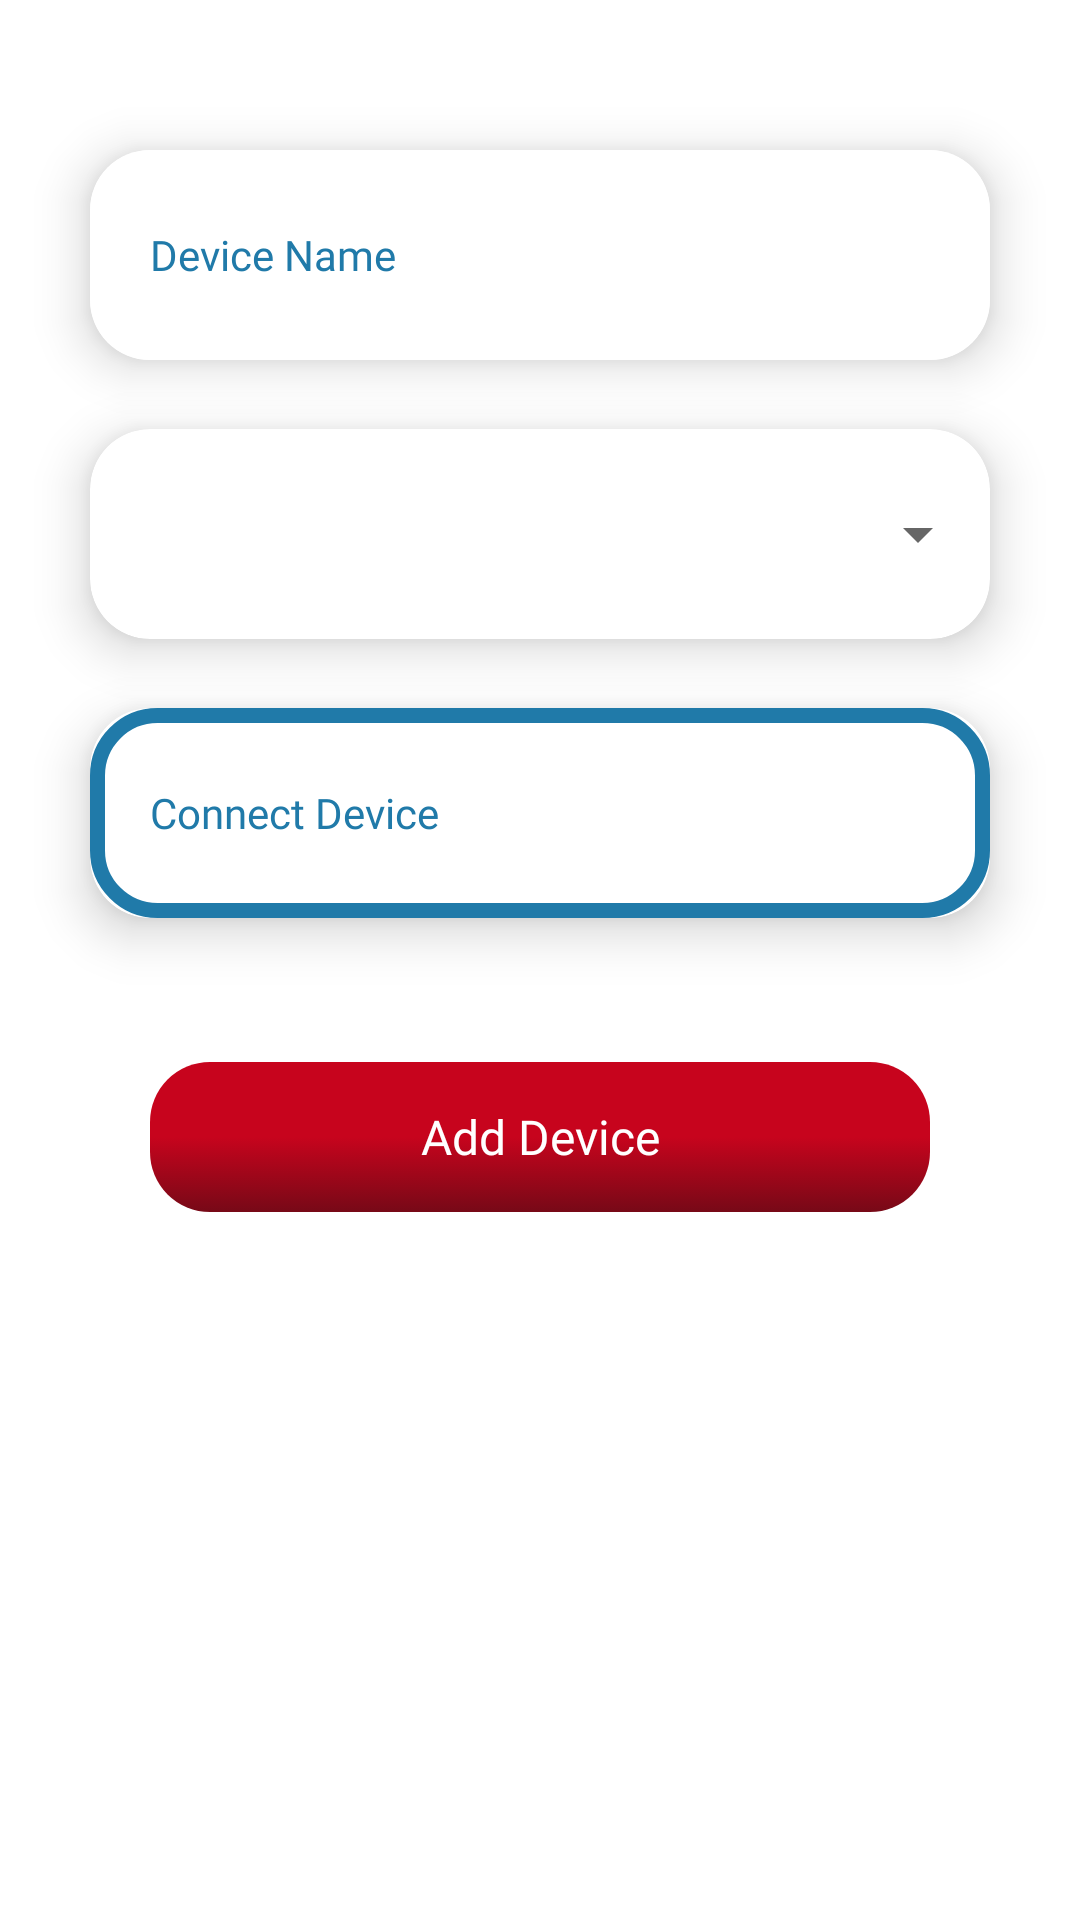

Layout XML and referenced resources for this Android screen:
<!-- AndroidManifest.xml: application theme Theme.CentoCentralizedControl -->
<!-- res/layout/fragment_add_device.xml -->
<?xml version="1.0" encoding="utf-8"?>
<LinearLayout xmlns:android="http://schemas.android.com/apk/res/android"
    xmlns:app="http://schemas.android.com/apk/res-auto"
    xmlns:tools="http://schemas.android.com/tools"
    android:layout_width="match_parent"
    android:layout_height="match_parent"
    android:orientation="vertical"
    tools:context=".Fragments.AddDeviceFragment">

    <ScrollView
        android:layout_width="match_parent"
        android:layout_height="wrap_content">

        <LinearLayout
            android:layout_width="match_parent"
            android:layout_height="wrap_content"
            android:orientation="vertical">

            <androidx.cardview.widget.CardView
                android:layout_width="match_parent"
                android:layout_height="70dp"
                android:layout_marginLeft="30dp"
                android:layout_marginTop="50dp"
                android:layout_marginRight="30dp"
                android:layout_marginBottom="18dp"
                android:foreground="?android:attr/selectableItemBackground"
                app:cardBackgroundColor="@android:color/white"
                app:cardCornerRadius="20dp"
                app:cardElevation="10dp">


                <EditText
                    android:textCursorDrawable="@color/black"
                    android:id="@+id/add_name"
                    android:layout_width="match_parent"
                    android:layout_height="match_parent"
                    android:background="@color/white"
                    android:fontFamily="@font/montserrat_bold"
                    android:hint="Device Name"
                    android:paddingStart="20dp"
                    android:textColor="@color/blue_bg"
                    android:textColorHint="@color/blue_bg"
                    android:textSize="14dp" />

            </androidx.cardview.widget.CardView>

            <androidx.cardview.widget.CardView
                android:layout_width="match_parent"
                android:layout_height="70dp"
                android:layout_marginLeft="30dp"
                android:layout_marginTop="05dp"
                android:layout_marginRight="30dp"
                android:layout_marginBottom="18dp"
                android:foreground="?android:attr/selectableItemBackground"
                app:cardBackgroundColor="@android:color/white"
                app:cardCornerRadius="20dp"
                app:cardElevation="10dp">

                <Spinner
                    android:id="@+id/spinner"
                    style="@style/Widget.AppCompat.DropDownItem.Spinner"
                    android:layout_width="match_parent"
                    android:layout_height="70dp"
                    android:fontFamily="@font/montserrat_bold"
                    android:textColor="@color/blue_bg"
                    android:textColorHint="@color/blue_bg"
                    android:textSize="14sp" />
            </androidx.cardview.widget.CardView>


            <androidx.cardview.widget.CardView
                android:layout_width="match_parent"
                android:layout_height="70dp"
                android:layout_marginLeft="30dp"
                android:layout_marginTop="05dp"
                android:layout_marginRight="30dp"
                android:layout_marginBottom="18dp"
                android:foreground="?android:attr/selectableItemBackground"
                android:visibility="gone"
                app:cardBackgroundColor="@android:color/white"
                app:cardCornerRadius="20dp"
                app:cardElevation="10dp">

                <EditText
                    android:id="@+id/add_location"
                    android:layout_width="match_parent"
                    android:layout_height="match_parent"
                    android:background="@color/white"
                    android:fontFamily="@font/montserrat_bold"
                    android:hint="Device Location"
                    android:paddingStart="10dp"
                    android:textColor="@color/blue_bg"
                    android:textColorHint="@color/blue_bg"
                    android:textSize="14dp" />

            </androidx.cardview.widget.CardView>

            <androidx.cardview.widget.CardView
                android:id="@+id/btn_Addconnect"
                android:layout_width="match_parent"
                android:layout_height="70dp"
                android:layout_marginLeft="30dp"
                android:layout_marginTop="05dp"
                android:layout_marginRight="30dp"
                android:layout_marginBottom="18dp"
                android:foreground="?android:attr/selectableItemBackground"
                app:cardBackgroundColor="@android:color/white"
                app:cardCornerRadius="20dp"
                app:cardElevation="10dp">

                <TextView
                    android:background="@drawable/new_border"
                    android:gravity="center_vertical"
                    android:layout_width="match_parent"
                    android:layout_height="match_parent"
                    android:layout_gravity="center_vertical"
                    android:fontFamily="@font/montserrat_bold"
                    android:paddingLeft="20dp"
                    android:text="Connect Device"
                    android:textColor="@color/blue_bg"
                    android:textSize="14dp" />


            </androidx.cardview.widget.CardView>

            <androidx.cardview.widget.CardView
                android:visibility="gone"
                android:layout_width="match_parent"
                android:layout_height="70dp"
                android:layout_marginLeft="30dp"
                android:layout_marginTop="05dp"
                android:layout_marginRight="30dp"
                android:layout_marginBottom="18dp"
                android:foreground="?android:attr/selectableItemBackground"
                app:cardBackgroundColor="@android:color/white"
                app:cardCornerRadius="20dp"
                app:cardElevation="10dp">

                <LinearLayout
                    android:layout_width="match_parent"
                    android:layout_height="match_parent"
                    android:gravity="center_vertical"
                    android:orientation="horizontal"
                    android:weightSum="2">

                    <TextView
                        android:id="@+id/add_settings"
                        android:layout_width="0dp"
                        android:layout_height="wrap_content"
                        android:layout_weight="1"

                        android:fontFamily="@font/montserrat_bold"
                        android:paddingLeft="20dp"
                        android:text="@string/txt_device_set"
                        android:textColor="@color/blue_bg"
                        android:textSize="14dp" />

                    <RelativeLayout
                        android:layout_width="0dp"
                        android:layout_height="match_parent"
                        android:layout_weight="1"
                        android:padding="23dp">

                        <ImageView
                            android:layout_width="match_parent"
                            android:layout_height="match_parent"
                            android:scaleType="centerInside"
                            android:src="@drawable/onoff" />
                        
                        
                        
                        
                        
                        
                        
                        
                        
                        
                        
                        
                        
                        
                        
                        
                        
                        
                        
                        
                        
                    </RelativeLayout>
                </LinearLayout>

            </androidx.cardview.widget.CardView>


            <RelativeLayout
                android:id="@+id/btn_addDeviceClick"
                android:layout_width="match_parent"
                android:layout_height="50dp"
                android:layout_marginLeft="50dp"
                android:layout_marginTop="30dp"
                android:layout_marginRight="50dp"
                android:layout_marginBottom="80dp"
                android:background="@drawable/button_bg"
                android:gravity="center">

                <TextView
                    android:id="@+id/txt_addDevice"
                    android:layout_width="match_parent"
                    android:layout_height="match_parent"
                    android:fontFamily="@font/montserrat_bold"
                    android:gravity="center"
                    android:text="Add Device"
                    android:textColor="@color/white"
                    android:textSize="16sp" />
            </RelativeLayout>
        </LinearLayout>

    </ScrollView>
</LinearLayout>
<!-- resources referenced by this layout -->
<resources>
  <color name="black">#FF000000</color>
  <color name="blue_bg">#207AA9</color>
  <color name="white">#FFFFFFFF</color>
  <color name="white_bg">#EFEFEF</color>
  <!-- drawable button_bg (drawable) -->
  <?xml version="1.0" encoding="utf-8"?>
  <selector xmlns:android="http://schemas.android.com/apk/res/android">
      <item>
          <shape>
              <gradient android:angle="90" android:centerColor="#C7041D" android:endColor="#C7041D" android:startColor="#770917" android:type="linear" />
              <corners android:radius="20dp" />
          </shape>
      </item>
  </selector>
  <!-- drawable new_border (drawable) -->
  <?xml version="1.0" encoding="utf-8"?>
  <selector xmlns:android="http://schemas.android.com/apk/res/android">
      <item>
          <shape>
              <gradient android:angle="90" android:centerColor="#fff" android:endColor="#fff" android:startColor="#fff" android:type="linear" />
              <corners android:radius="20dp" />
              <stroke android:width="5dp" android:color="@color/blue_bg"/>
          </shape>
      </item>
  </selector>
  <!-- drawable off: png bitmap (drawable, 9723 bytes) -->
  <!-- drawable on: png bitmap (drawable, 8768 bytes) -->
  <!-- drawable onoff: png bitmap (drawable, 6560 bytes) -->
  <string name="txt_device_set">Power</string>
  <style name="Theme.CentoCentralizedControl" parent="Theme.MaterialComponents.DayNight.NoActionBar">
          
          <item name="colorPrimary">@color/purple_500</item>
          <item name="colorPrimaryVariant">@color/purple_700</item>
          <item name="colorOnPrimary">@color/white</item>
          
          <item name="colorSecondary">@color/teal_200</item>
          <item name="colorSecondaryVariant">@color/teal_700</item>
          <item name="colorOnSecondary">@color/white</item>
          
          <item name="android:statusBarColor" tools:targetApi="l">@color/blue_bg</item>
          <item name="android:navigationBarColor" tools:targetApi="l">@color/white</item>
          <item name="android:windowLightStatusBar" tools:targetApi="o_mr1">false</item>
          <item name="android:windowLightNavigationBar" tools:targetApi="o_mr1">true</item>
          <item name="android:windowDisablePreview">true</item>
          
      </style>
  <color name="purple_500">#207AA9</color>
  <color name="purple_700">#207AA9</color>
  <color name="teal_200">#207AA9</color>
  <color name="teal_700">#FF018786</color>
</resources>
